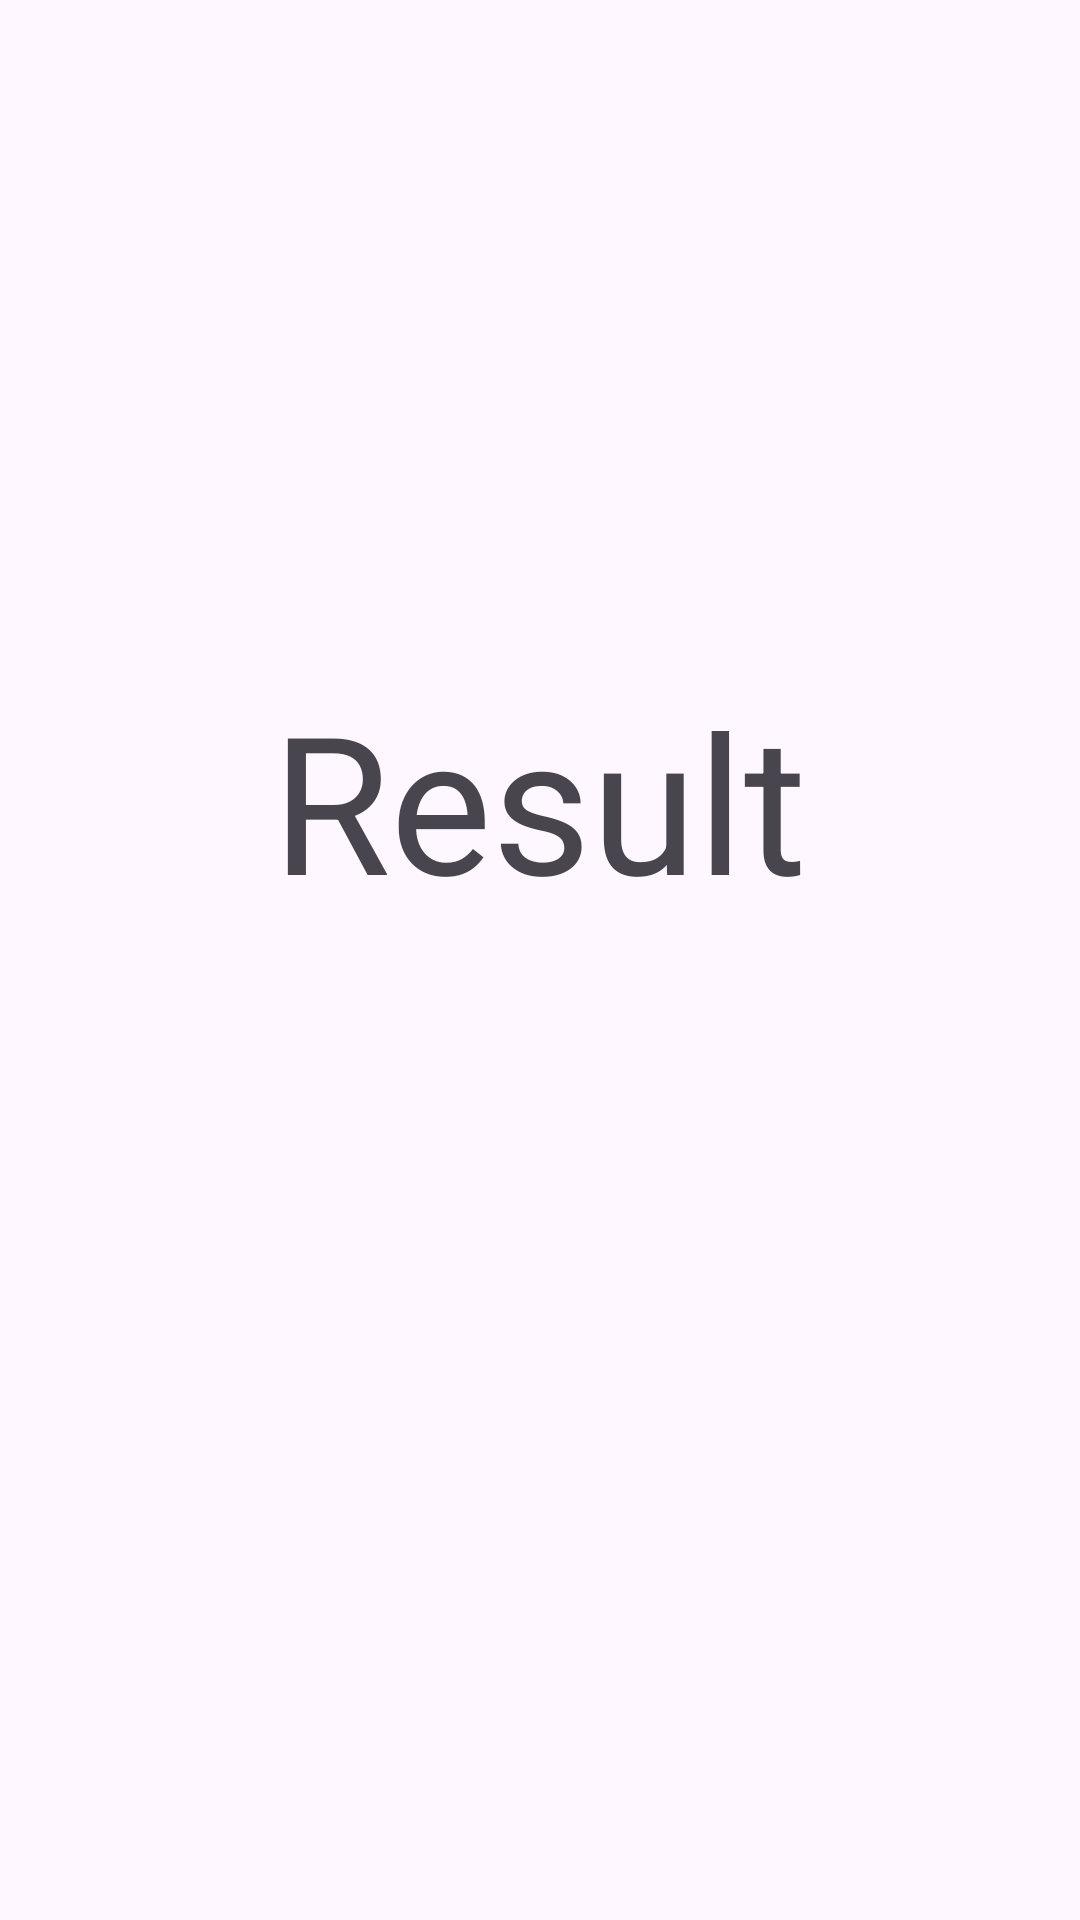

Reconstruct the res/layout file that produces this screen, plus the resources it refers to.
<!-- AndroidManifest.xml: application theme Theme.LC2 -->
<!-- res/layout/activity_second.xml -->
<?xml version="1.0" encoding="utf-8"?>
<LinearLayout xmlns:android="http://schemas.android.com/apk/res/android"
    xmlns:tools="http://schemas.android.com/tools"
    android:layout_width="match_parent"
    android:layout_height="match_parent"
    android:fitsSystemWindows="true"
    android:orientation="vertical"
    tools:context=".SecondActivity">

    <ImageView
        android:id="@+id/love_img"
        android:layout_width="200dp"
        android:layout_height="200dp"
        android:layout_gravity="center"
        android:layout_marginTop="24dp"
        android:src="@drawable/img_heart" />

    <TextView
        android:id="@+id/tv_title"
        android:layout_width="wrap_content"
        android:layout_height="wrap_content"
        android:layout_gravity="center"
        android:text="Result"
        android:textSize="64sp" />

</LinearLayout>
<!-- resources referenced by this layout -->
<resources>
  <style name="Theme.LC2" parent="Base.Theme.LC2" />
  <style name="Base.Theme.LC2" parent="Theme.Material3.DayNight.NoActionBar">
          
          
      </style>
</resources>
